Run: headless pygame with SDL's dummy video driver; simulated clock (each Clock.tick advances the game by its frame time, no real sleeping); random seed 0; keys injected as events and as key.get_pressed() state; mouse plan: one left click at the window centre at the start of phase 2, then a move to the lower-right quarter at the start of phase 3.
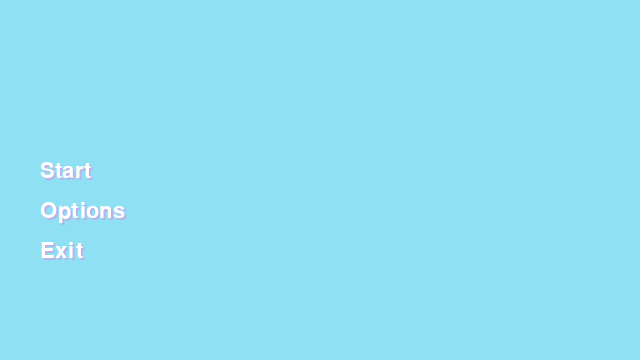
Frame 1 of 4 · flips 1–60 · no input
Frame 2 of 4 · flips 61–180 · clicked the window centre · tapped SPACE, RETURN · held RIGHT (→), D · screen unchanged from frame 1, image omitted
Frame 3 of 4 · flips 181–300 · moved the mouse to the lower-right quarter · held DOWN (↓), S · screen unchanged from frame 2, image omitted
Frame 4 of 4 · flips 301–420 · held LEFT (←), A, UP (↑), W · screen unchanged from frame 3, image omitted

The pygame program that drew these frames:

import pygame
from pygame.locals import *


pygame.font.init()
FONT = pygame.font.SysFont(None, 32)
FONT2 = pygame.font.SysFont(None, 48)


class Button:

    def __init__(self, text, position, size):

        # text
        self.text_color = "#FFFFFF"
        self.text_surface = FONT.render(text, True, self.text_color)
        self.text_rect = self.text_surface.get_rect(topleft=position)

        hovered_text_position = position[0] - 4, position[1] - 4
        self.hovered_text_surface = FONT2.render(text, True, self.text_color)
        self.hovered_text_rect = self.hovered_text_surface.get_rect(topleft=hovered_text_position)

        # text shadow
        self.text_shadow_color = "#B8B3E9"
        self.shadow_offset = (2, 2)
        text_shadow_position = position[0] + self.shadow_offset[0], position[1] + self.shadow_offset[1]
        self.text_shadow_surface = FONT.render(text, True, self.text_shadow_color)
        self.text_shadow_rect = self.text_shadow_surface.get_rect(topleft=text_shadow_position)
        hovered_text_shadow_position = hovered_text_position[0] + self.shadow_offset[0], hovered_text_position[1] + self.shadow_offset[1]
        self.hovered_text_shadow_surface = FONT2.render(text, True, self.text_shadow_color)
        self.hovered_text_shadow_rect = self.hovered_text_shadow_surface.get_rect(topleft=hovered_text_shadow_position)

        # core attributes
        self.is_hovered = False
        self.is_pressed = False
        self._on_click_function = None

    def update(self):
        self.on_hover()
        self.on_click()

    def on_hover(self):
        mouse_position = pygame.mouse.get_pos()
        if not self.is_hovered:
            if self.text_rect.collidepoint(mouse_position):
                if not self.is_hovered:
                    self.is_hovered = True
            else:
                self.is_hovered = False
        else:
            if self.hovered_text_shadow_rect.collidepoint(mouse_position):
                if not self.is_hovered:
                    self.is_hovered = True
            else:
                self.is_hovered = False

    def on_click(self):
        mouse_position = pygame.mouse.get_pos()
        if self.hovered_text_rect.collidepoint(mouse_position) and pygame.mouse.get_pressed()[0]:
            if not self.is_pressed:
                self.is_pressed = True
                if self._on_click_function:
                    self._on_click_function()
        else:
            self.is_pressed = False

    def set_on_click_function(self, function):
        self._on_click_function = function

    def draw(self, surface):
        if not self.is_hovered:
            surface.blit(self.text_shadow_surface, self.text_shadow_rect)
            surface.blit(self.text_surface, self.text_rect)
        else:
            surface.blit(self.hovered_text_shadow_surface, self.hovered_text_shadow_rect)
            surface.blit(self.hovered_text_surface, self.hovered_text_rect)


class Window:

    WIDTH, HEIGHT = DIMENSIONS = (640, 360)

    def __init__(self):
        pygame.display.set_caption("GUI Test")
        self.surface = pygame.display.set_mode(Window.DIMENSIONS)


class Application:

    MAX_FPS = 120

    def __init__(self):
        self.clock = pygame.time.Clock()
        self.window = Window()

        self.start_button = Button("Start", (40, 160), (200, 50))
        self.options_button = Button("Options", (40, 200), (200, 50))
        self.exit_button = Button("Exit", (40, 240), (200, 50))
        self.exit_button.set_on_click_function(self.stop)

        self.is_running = False

    def run(self):
        self.is_running = True
        while self.is_running:

            frame_time_ms = self.clock.tick(Application.MAX_FPS)
            frame_time_s = frame_time_ms / 1000.

            for event in pygame.event.get():
                if event.type == QUIT:
                    self.stop()
                elif event.type == KEYDOWN:
                    if event.key == K_ESCAPE:
                        self.stop()

            self.start_button.update()
            self.options_button.update()
            self.exit_button.update()

            render_surface = self.window.surface
            render_surface.fill('#90E0F3')
            self.start_button.draw(render_surface)
            self.options_button.draw(render_surface)
            self.exit_button.draw(render_surface)
            pygame.display.update()

    def stop(self):
        self.is_running = False
        pygame.quit()
        exit()


if __name__ == "__main__":
    Application().run()
